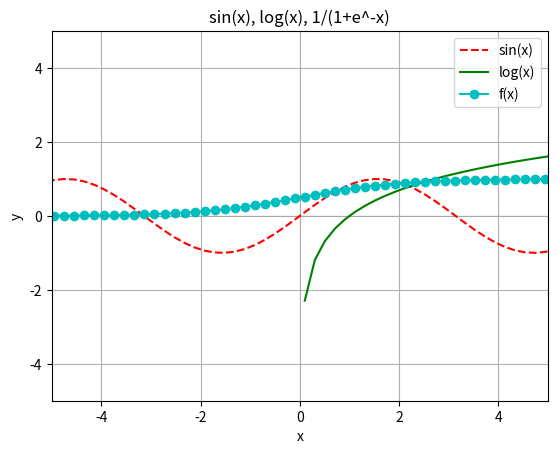

Reproduce this figure in Python.
import matplotlib.pyplot as plt
import numpy as np

x = np.linspace(-10, 10, 100)
y1 = np.sin(x)
y2 = np.log(x)
y3 = 1/(1+np.exp(-x))

##sin(x)
plt.plot(x, y1, 'r--', label='sin(x)')
##log(x)
plt.plot(x, y2, 'g-', label='log(x)')
##1/(1+e^-x)
plt.plot(x, y3, 'co-', label='f(x)')

plt.axhline(0, color='black', linewidth=.05)
plt.axvline(0, color='red', linewidth=.05)


plt.title('sin(x), log(x), 1/(1+e^-x)')
plt.legend()
plt.grid(True)
plt.xlabel('x')
plt.ylabel('y')

plt.xlim(-5,5)
plt.ylim(-5,5)
plt.show()
